Image classification data set "dataset" (negiadventures/traffic-sign-detect-and-recognize on GitHub). Class labels (44): bicycle and pedestrian, bicycle route, block ahead, bus only, bus stop, do not block, do not enter, end school zone, exit only, height limit, hospital, left lane must, left on green arrow only, no access, no left turn, no parking, no pedestrian, no right turn, no trucks, no turn on red, no u-turn, one way, one way left, one way right, only two way, parking, pedestrian crossing, right or through, road construction ahead, road work ahead, school, slight left, speed limit 18, speed limit 20, speed limit 25, speed limit 27, speed limit 30, speed limit 40, stop, traffic light, u-turn permitted ahead, watch for motorcycles, workers ahead, yield.

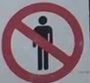
Label: no pedestrian

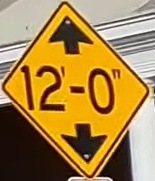
Label: height limit

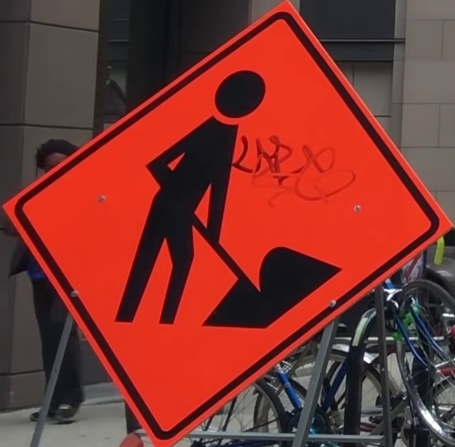
Label: workers ahead

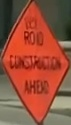
Label: road construction ahead

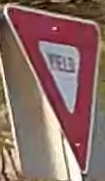
Label: yield

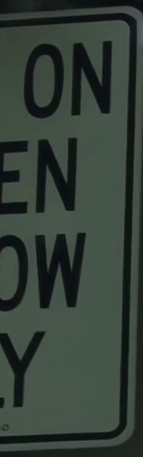
Label: left on green arrow only
